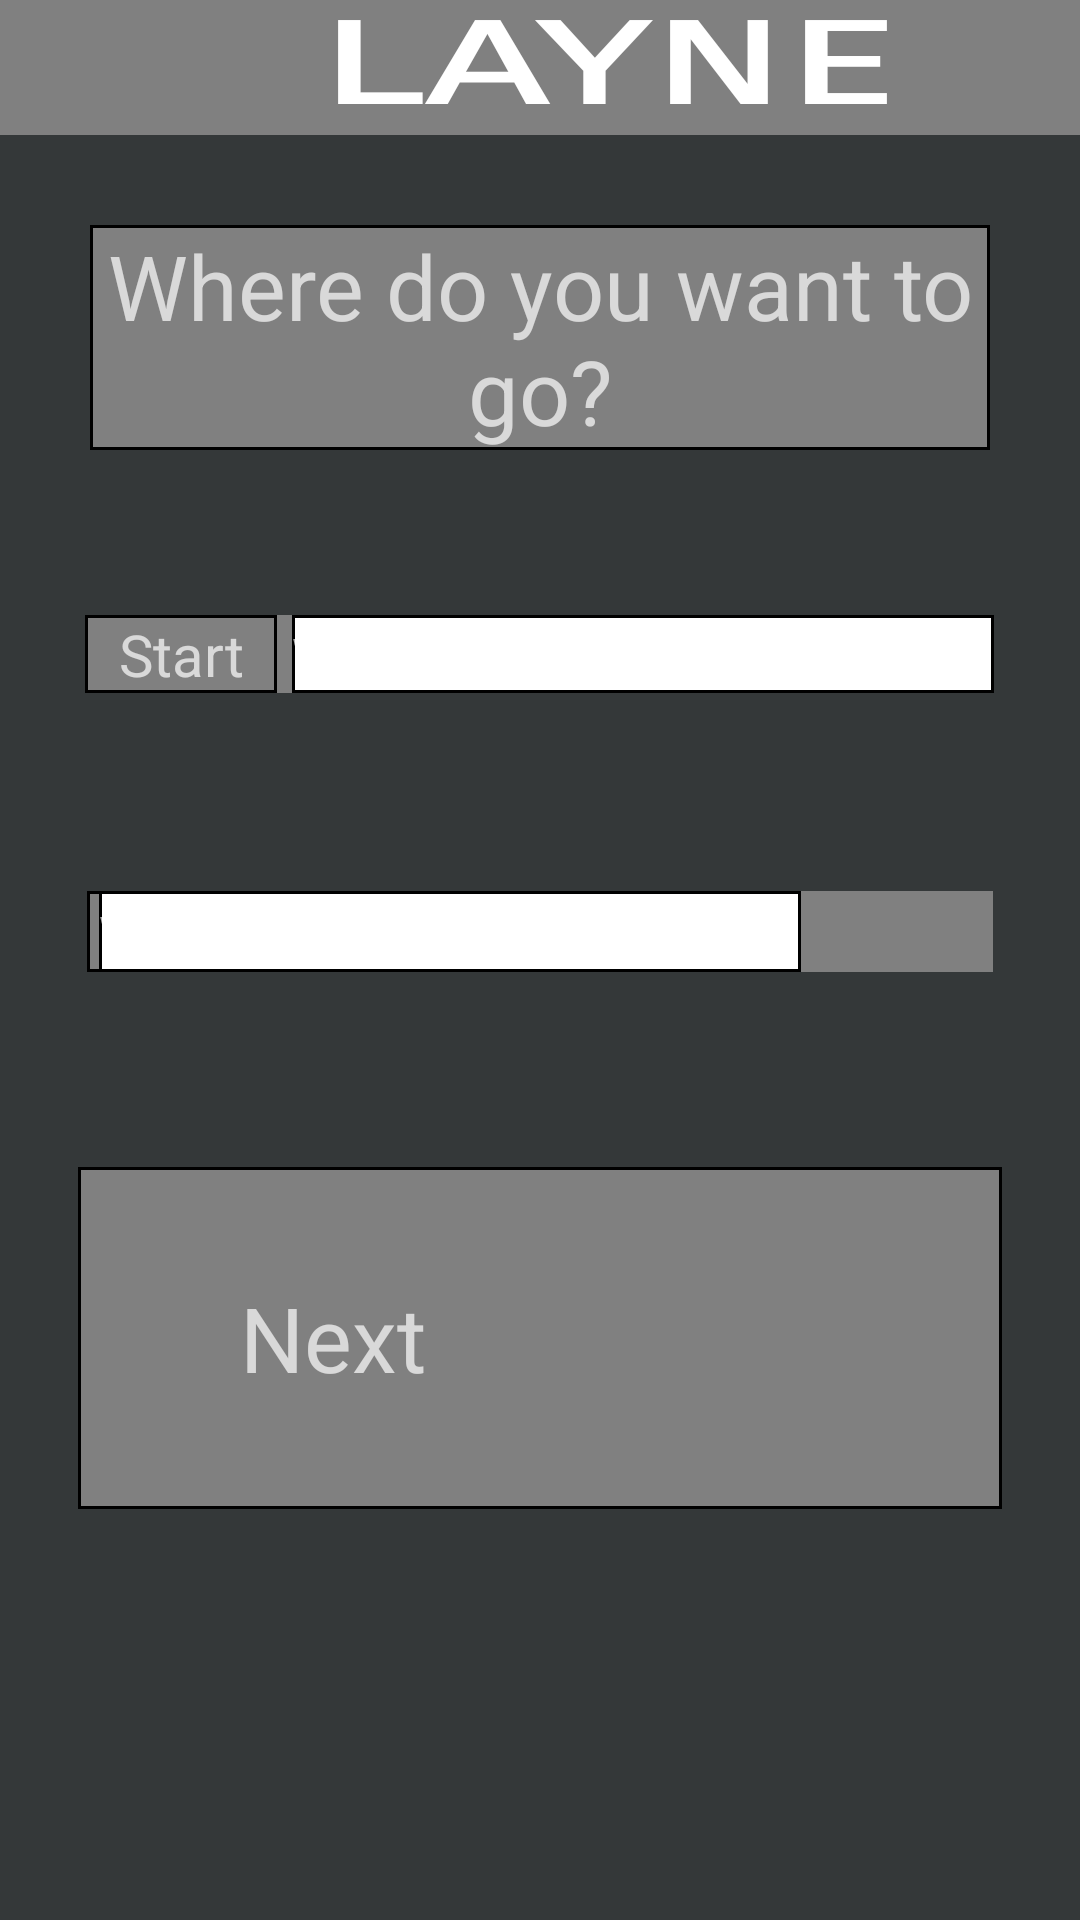

Layout XML and referenced resources for this Android screen:
<!-- AndroidManifest.xml: application theme darkTheme -->
<!-- res/layout/activity_route_chooser.xml -->
<?xml version="1.0" encoding="utf-8"?>
<RelativeLayout xmlns:android="http://schemas.android.com/apk/res/android"
    android:layout_width="match_parent"
    android:layout_height="match_parent"
    android:background="@color/onyx">
    <RelativeLayout
        android:layout_width="match_parent"
        android:layout_height="45dp"
        android:layout_alignParentTop="true"
        android:id="@+id/menu_app_name"
        android:background="@color/gray">

        <Button
            android:id="@+id/FakesmenuButton"
            android:layout_width="45dp"
            android:layout_height="match_parent"
            android:background="@drawable/ic_menu" />

        <TextView
            android:layout_width="match_parent"
            android:layout_height="match_parent"
            android:layout_toRightOf="@id/FakesmenuButton"
            android:id="@+id/RCheader"
            android:clickable="true"
            android:autoSizeTextType="uniform"
            android:fontFamily="sans-serif-smallcaps"
            android:textAllCaps="true"
            android:textScaleX="2"
            android:gravity="center"
            android:text="@string/app_name"
            android:textStyle="bold"
            android:textColor="@color/white"/>

        <Button
            android:id="@+id/PreferencesButton"
            android:layout_width="47dp"
            android:layout_height="match_parent"
            android:alpha="0"
            android:text="Button" />
    </RelativeLayout>

    <TextView
        android:layout_width="300dp"
        android:layout_height="75dp"
        android:layout_below="@id/menu_app_name"
        android:layout_marginTop="30dp"
        android:layout_centerHorizontal="true"
        android:id="@+id/destination_title"
        android:background="@drawable/gray_bordered_rectangle"
        android:text="@string/destination_title"
        android:textSize="30sp"
        android:gravity="center"/>

    <RelativeLayout
        android:id="@+id/start_destination"
        android:layout_width="303dp"
        android:layout_height="26dp"
        android:layout_below="@id/destination_title"
        android:layout_centerHorizontal="true"
        android:layout_marginTop="55dp"
        android:background="@color/gray">

        <TextView
            android:id="@+id/start_text"
            android:layout_width="64dp"
            android:layout_height="match_parent"
            android:autoSizeTextType="uniform"
            android:background="@drawable/black_rectangle_border"
            android:gravity="center"
            android:text="@string/start"
            android:textSize="30sp" />

        <AutoCompleteTextView
            android:id="@+id/start_dest_input"
            android:layout_width="match_parent"
            android:layout_height="match_parent"
            android:layout_centerVertical="true"
            android:layout_marginLeft="5dp"
            android:layout_toRightOf="@+id/start_text"
            android:background="@drawable/white_bordered_rectangle"
            android:hint="Where from?"
            android:imeOptions="actionSearch"
            android:textColor="#000"
            android:textSize="15sp" />/>
    </RelativeLayout>

    <RelativeLayout
        android:id="@+id/end_destination"
        android:layout_width="302dp"
        android:layout_height="27dp"
        android:layout_below="@id/start_destination"
        android:layout_centerHorizontal="true"
        android:layout_marginTop="66dp"
        android:background="@color/gray">

        <TextView
            android:id="@+id/end_text"
            android:layout_width="64dp"
            android:layout_height="match_parent"
            android:autoSizeTextType="uniform"
            android:background="@drawable/black_rectangle_border"
            android:gravity="center"
            android:text="@string/end"
            android:textSize="30sp" />

        <AutoCompleteTextView
            android:id="@+id/end_dest_input"
            android:layout_width="234dp"
            android:layout_height="match_parent"
            android:layout_alignStart="@+id/end_text"
            android:layout_marginStart="68dp"
            android:layout_marginLeft="4dp"
            android:layout_toRightOf="@+id/end_text"
            android:background="@drawable/white_bordered_rectangle"
            android:hint="Where to?"
            android:imeOptions="actionSearch"
            android:textColor="#000"
            android:textSize="15sp" />/>
    </RelativeLayout>

    <RelativeLayout
        android:id="@+id/next_bike"
        android:layout_width="308dp"
        android:layout_height="114dp"
        android:layout_alignParentBottom="true"
        android:layout_centerHorizontal="true"
        android:layout_marginBottom="137dp"
        android:background="@drawable/gray_bordered_rectangle"
        android:clickable="true"
        android:paddingLeft="10dp"
        android:paddingRight="10dp">

        <TextView
            android:id="@+id/next"
            android:layout_width="150dp"
            android:layout_height="match_parent"
            android:gravity="center"
            android:text="@string/next"
            android:textSize="30sp" />

        <FrameLayout
            android:layout_width="150dp"
            android:layout_height="match_parent"
            android:layout_toRightOf="@id/next"
            android:background="@drawable/bicycle" />

        <Button
            android:id="@+id/RCNextButton"
            android:layout_width="290dp"
            android:layout_height="match_parent"
            android:layout_alignParentTop="true"
            android:layout_marginTop="0dp"
            android:alpha="0"
            android:text="Button" />
    </RelativeLayout>

</RelativeLayout>
<!-- resources referenced by this layout -->
<resources>
  <color name="gray">#808080</color>
  <color name="onyx">#343839</color>
  <color name="white">#FFFFFF</color>
  <!-- drawable black_rectangle_border (drawable) -->
  <?xml version="1.0" encoding="utf-8"?>
  <shape xmlns:android="http://schemas.android.com/apk/res/android"
      android:shape="rectangle" >
      
      <stroke
          android:width="1dp"
          android:color="@color/black" />
  
  </shape>
  <!-- drawable gray_bordered_rectangle (drawable) -->
  <?xml version="1.0" encoding="utf-8"?>
  <shape xmlns:android="http://schemas.android.com/apk/res/android"
      android:shape="rectangle" >
      <solid android:color="@color/gray" />
      <stroke
          android:width="1dp"
          android:color="@color/black" />
  
  </shape>
  <!-- drawable white_bordered_rectangle (drawable) -->
  <?xml version="1.0" encoding="utf-8"?>
  <shape xmlns:android="http://schemas.android.com/apk/res/android"
      android:shape="rectangle" >
      <solid android:color="@color/white" />
      <stroke
          android:width="1dp"
          android:color="@color/black" />
  
  </shape>
  <string name="app_name">Layne</string>
  <string name="destination_title">Where do you want to go?</string>
  <string name="end">End</string>
  <string name="next">Next</string>
  <string name="start">Start</string>
  <style name="darkTheme" parent="android:Theme.Material.NoActionBar">
  
      </style>
  <color name="black">#000000</color>
</resources>
